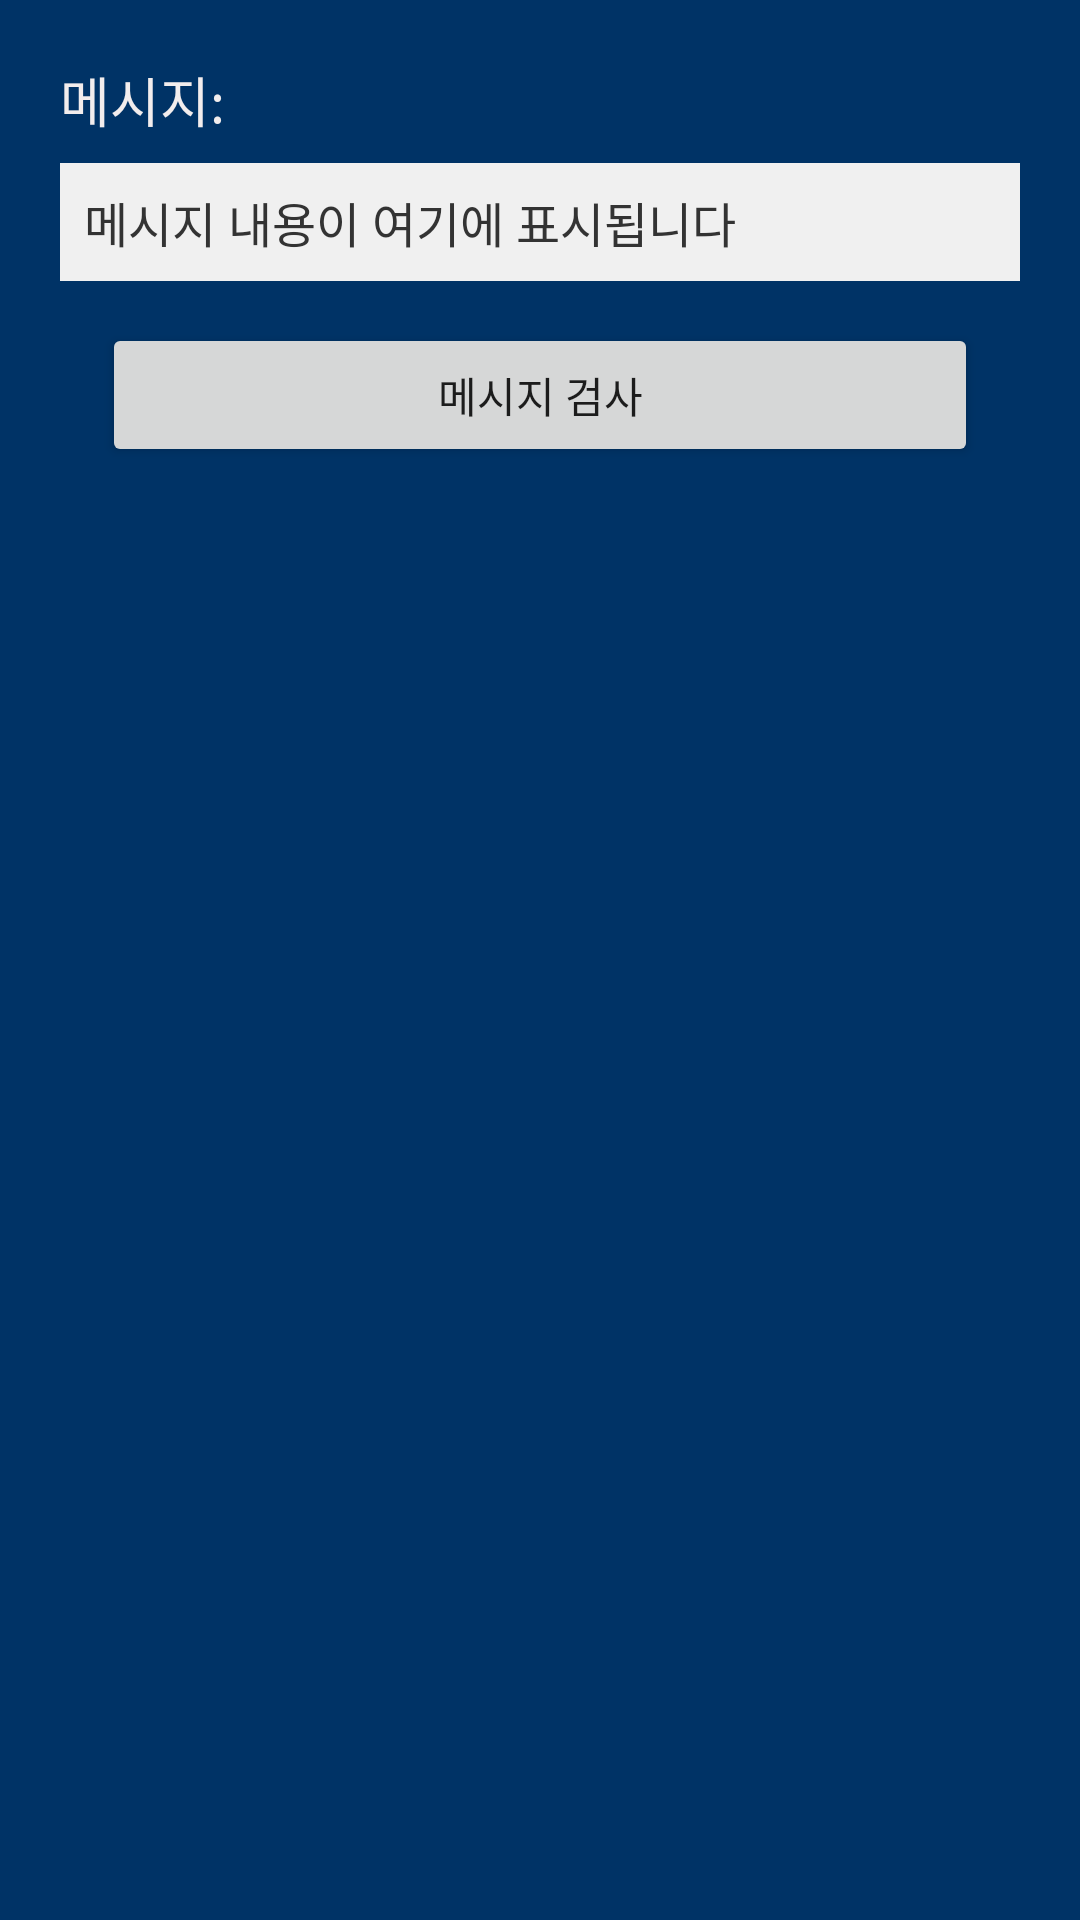

Write the Android layout XML for this screen, with the resource values it uses.
<!-- AndroidManifest.xml: application theme Theme.Hackathon_sms -->
<!-- res/layout/activity_main.xml -->
<?xml version="1.0" encoding="utf-8"?>
<LinearLayout xmlns:android="http://schemas.android.com/apk/res/android"
    xmlns:app="http://schemas.android.com/apk/res-auto"
    xmlns:tools="http://schemas.android.com/tools"
    android:layout_width="match_parent"
    android:layout_height="match_parent"
    android:background="#003366"
    android:foregroundTint="#000000"
    android:orientation="vertical"
    android:padding="20dp"
    tools:context=".MainActivity">

    <TextView
        android:id="@+id/textViewMessage"
        android:layout_width="match_parent"
        android:layout_height="wrap_content"
        android:paddingBottom="8dp"
        android:text="메시지:"
        android:textColor="#F2EDED"
        android:textSize="18sp" />

    <TextView
        android:id="@+id/textViewMessageContent"
        android:layout_width="match_parent"
        android:layout_height="wrap_content"
        android:background="#f0f0f0"
        android:padding="8dp"
        android:paddingBottom="16dp"
        android:text="메시지 내용이 여기에 표시됩니다"
        android:textColor="#333333"
        android:textSize="16sp" />

    <Button
        android:id="@+id/buttonSendMessage"
        android:layout_width="match_parent"
        android:layout_height="wrap_content"
        android:layout_margin="14dp"
        android:text="메시지 검사"
        app:strokeColor="#000FFE" />

</LinearLayout>
<!-- resources referenced by this layout -->
<resources>
  <style name="Theme.Hackathon_sms" parent="Theme.MaterialComponents.DayNight.DarkActionBar">
          
          <item name="colorPrimary">@color/purple_500</item>
          <item name="colorPrimaryVariant">@color/purple_700</item>
          <item name="colorOnPrimary">@color/white</item>
          
          <item name="colorSecondary">@color/teal_200</item>
          <item name="colorSecondaryVariant">@color/teal_700</item>
          <item name="colorOnSecondary">@color/black</item>
          
          <item name="android:statusBarColor">?attr/colorPrimaryVariant</item>
          
      </style>
  <!-- not gathered from this repository: default colours our renderer supplied (Android Studio template values) -->
  <color name="purple_500">#FF6200EE</color>
  <color name="purple_700">#FF3700B3</color>
  <color name="teal_200">#FF03DAC5</color>
  <color name="teal_700">#FF018786</color>
  <color name="black">#FF000000</color>
  <color name="white">#FFFFFFFF</color>
</resources>
